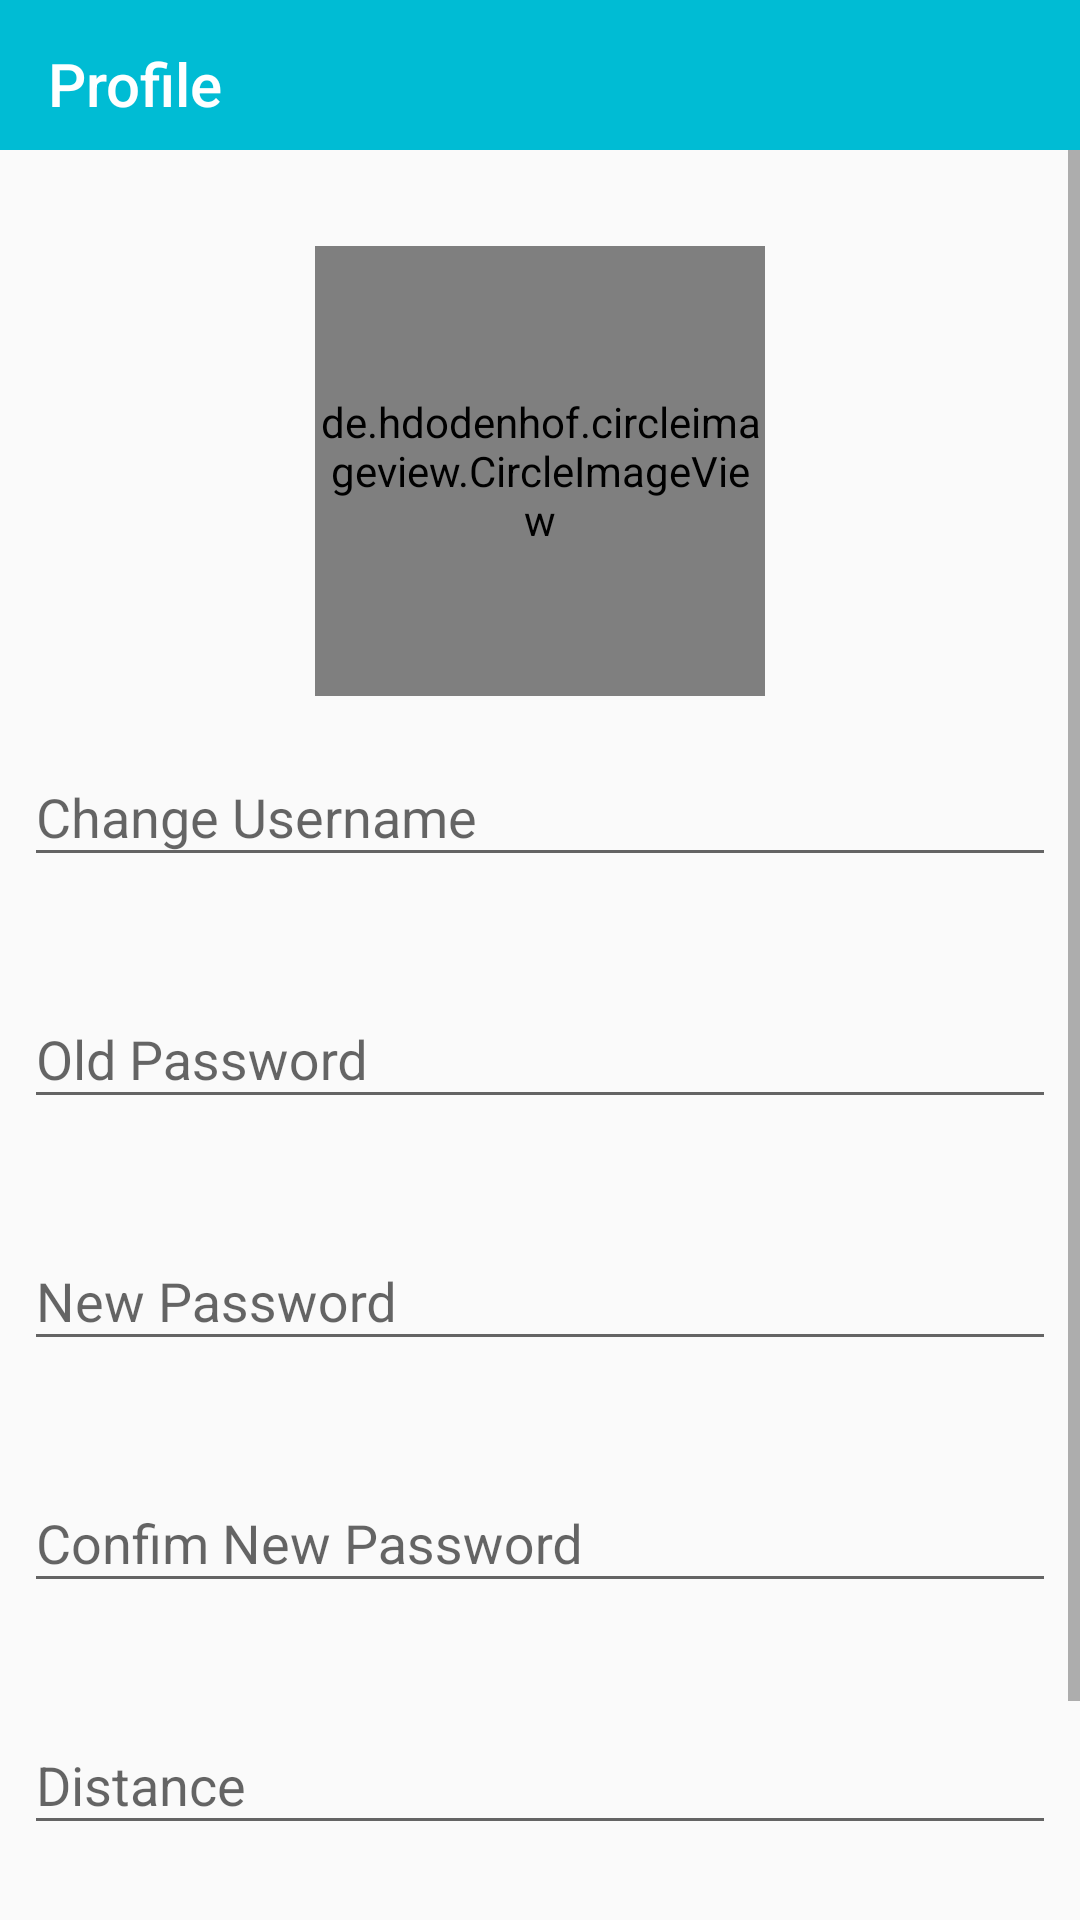

Write the Android layout XML for this screen, with the resource values it uses.
<!-- AndroidManifest.xml: application theme AppTheme -->
<!-- res/layout/activity_profile_activity.xml -->
<?xml version="1.0" encoding="utf-8"?>
<android.support.constraint.ConstraintLayout xmlns:android="http://schemas.android.com/apk/res/android"
    xmlns:app="http://schemas.android.com/apk/res-auto"
    xmlns:tools="http://schemas.android.com/tools"
    android:layout_width="match_parent"
    android:layout_height="match_parent"
    tools:context="com.licenta.nearmyzone.Activities.ProfileActivity">

    <android.support.design.widget.AppBarLayout
        android:id="@+id/profile_appBarLayout"
        android:layout_width="0dp"
        android:layout_height="50dp"
        android:theme="@style/AppTheme.AppBarOverlay"
        app:layout_constraintLeft_toLeftOf="parent"
        app:layout_constraintRight_toRightOf="parent"
        app:layout_constraintTop_toTopOf="parent"
        tools:layout_editor_absoluteX="8dp"
        tools:layout_editor_absoluteY="0dp">

        <android.support.v7.widget.Toolbar
            android:id="@+id/login_toolbar"
            android:layout_width="match_parent"
            android:layout_height="?attr/actionBarSize"
            android:background="?attr/colorPrimary"
            app:popupTheme="@style/AppTheme.PopupOverlay"
            app:title="Profile" />

    </android.support.design.widget.AppBarLayout>

    <ScrollView
        android:layout_width="0dp"
        android:layout_height="0dp"
        android:layout_marginTop="0dp"
        app:layout_constraintBottom_toBottomOf="parent"
        app:layout_constraintLeft_toLeftOf="parent"
        app:layout_constraintRight_toRightOf="parent"
        app:layout_constraintTop_toBottomOf="@+id/profile_appBarLayout">

        <android.support.constraint.ConstraintLayout
            android:layout_width="match_parent"
            android:layout_height="wrap_content">

            <de.hdodenhof.circleimageview.CircleImageView
                android:id="@+id/profile_activity_imageUser"
                android:layout_width="150dp"
                android:layout_height="150dp"
                android:layout_marginTop="32dp"
                android:src="@drawable/register_image"
                app:layout_constraintLeft_toLeftOf="parent"
                app:layout_constraintRight_toRightOf="parent"
                app:layout_constraintTop_toTopOf="parent" />


            <android.support.design.widget.TextInputLayout
                android:id="@+id/profile_activity_tinputUsername"
                android:layout_width="0dp"
                android:layout_height="wrap_content"
                android:layout_marginEnd="8dp"
                android:layout_marginStart="8dp"
                android:layout_marginTop="8dp"
                app:errorEnabled="true"
                app:layout_constraintLeft_toLeftOf="parent"
                app:layout_constraintRight_toRightOf="parent"
                app:layout_constraintTop_toBottomOf="@+id/profile_activity_imageUser">

                <EditText
                    android:id="@+id/profile_activity_username_text"
                    android:layout_width="match_parent"
                    android:layout_height="wrap_content"
                    android:hint="Change Username"
                    android:singleLine="true"
                    tools:layout_editor_absoluteX="8dp"
                    tools:layout_editor_absoluteY="144dp" />
            </android.support.design.widget.TextInputLayout>


            <android.support.design.widget.TextInputLayout
                android:id="@+id/profile_activity_tinputOldPassword"
                android:layout_width="0dp"
                android:layout_height="wrap_content"
                android:layout_marginEnd="8dp"
                android:layout_marginStart="8dp"
                android:layout_marginTop="8dp"
                app:errorEnabled="true"
                app:layout_constraintLeft_toLeftOf="parent"
                app:layout_constraintRight_toRightOf="parent"
                app:layout_constraintTop_toBottomOf="@+id/profile_activity_tinputUsername">

                <EditText
                    android:id="@+id/profile_activity_oldpassword_text"
                    android:layout_width="match_parent"
                    android:layout_height="wrap_content"
                    android:hint="Old Password"
                    android:inputType="textPassword"
                    android:singleLine="true"
                    tools:layout_editor_absoluteX="8dp"
                    tools:layout_editor_absoluteY="144dp" />
            </android.support.design.widget.TextInputLayout>


            <android.support.design.widget.TextInputLayout
                android:id="@+id/profile_activity_tinputNewPassword"
                android:layout_width="0dp"
                android:layout_height="wrap_content"
                android:layout_marginEnd="8dp"
                android:layout_marginStart="8dp"
                android:layout_marginTop="8dp"
                app:errorEnabled="true"
                app:layout_constraintLeft_toLeftOf="parent"
                app:layout_constraintRight_toRightOf="parent"
                app:layout_constraintTop_toBottomOf="@+id/profile_activity_tinputOldPassword">

                <EditText
                    android:id="@+id/profile_activity_new_password_text"
                    android:layout_width="match_parent"
                    android:layout_height="wrap_content"
                    android:hint="New Password"
                    android:inputType="textPassword"
                    android:singleLine="true"
                    tools:layout_editor_absoluteX="8dp"
                    tools:layout_editor_absoluteY="0dp" />
            </android.support.design.widget.TextInputLayout>

            <android.support.design.widget.TextInputLayout
                android:id="@+id/profile_activity_tinputConfirmNewPassword"
                android:layout_width="0dp"
                android:layout_height="wrap_content"
                android:layout_marginEnd="8dp"
                android:layout_marginStart="8dp"
                android:layout_marginTop="8dp"
                app:errorEnabled="true"
                app:layout_constraintLeft_toLeftOf="parent"
                app:layout_constraintRight_toRightOf="parent"
                app:layout_constraintTop_toBottomOf="@+id/profile_activity_tinputNewPassword">

                <EditText
                    android:id="@+id/profile_activity_confirmnewpassword_text"
                    android:layout_width="match_parent"
                    android:layout_height="wrap_content"
                    android:hint="Confim New Password"
                    android:inputType="textPassword"
                    android:singleLine="true" />
            </android.support.design.widget.TextInputLayout>

            <android.support.design.widget.TextInputLayout
                android:id="@+id/profile_activity_tinputDistance"
                android:layout_width="0dp"
                android:layout_height="wrap_content"
                android:layout_marginEnd="8dp"
                android:layout_marginStart="8dp"
                android:layout_marginTop="8dp"
                app:errorEnabled="true"
                app:layout_constraintLeft_toLeftOf="parent"
                app:layout_constraintRight_toRightOf="parent"
                app:layout_constraintTop_toBottomOf="@+id/profile_activity_tinputConfirmNewPassword">

                <EditText
                    android:id="@+id/profile_activity_distance_text"
                    android:layout_width="match_parent"
                    android:layout_height="wrap_content"
                    android:hint="Distance"
                    android:inputType="number"
                    android:singleLine="true" />
            </android.support.design.widget.TextInputLayout>


            <Button
                android:id="@+id/profile_activity_login_button"
                android:layout_width="245dp"
                android:layout_height="48dp"
                android:layout_marginBottom="32dp"
                android:layout_marginTop="8dp"
                android:background="@drawable/round_button"
                android:orientation="vertical"
                android:text="Save changes"
                android:textColor="@color/primaryText"
                app:layout_constraintBottom_toBottomOf="parent"
                app:layout_constraintHorizontal_bias="0.50"
                app:layout_constraintLeft_toLeftOf="parent"
                app:layout_constraintRight_toRightOf="parent"
                app:layout_constraintTop_toBottomOf="@+id/profile_activity_tinputDistance"
                app:layout_constraintVertical_bias="0.50" />

            <android.support.constraint.Guideline
                android:id="@+id/profile_activity_guideline"
                android:layout_width="wrap_content"
                android:layout_height="wrap_content"
                android:orientation="horizontal"

                app:layout_constraintGuide_percent="0.4"
                tools:layout_editor_absoluteX="0dp"
                tools:layout_editor_absoluteY="204dp" />
        </android.support.constraint.ConstraintLayout>

    </ScrollView>


</android.support.constraint.ConstraintLayout>
<!-- resources referenced by this layout -->
<resources>
  <color name="primaryText">#212121</color>
  <!-- drawable round_button (drawable) -->
  <?xml version="1.0" encoding="utf-8"?>
  <shape xmlns:android="http://schemas.android.com/apk/res/android"
      android:shape="rectangle">
      <corners android:radius="5dp" />
      <stroke android:width="2dp" android:color="@color/colorAccent"/>
      <solid android:color="#ffffff"/>
  
  
  </shape>
  <style name="AppTheme.AppBarOverlay" parent="ThemeOverlay.AppCompat.Dark.ActionBar" />
  <style name="AppTheme.PopupOverlay" parent="ThemeOverlay.AppCompat.Light" />
  <style name="AppTheme" parent="Theme.AppCompat.Light.NoActionBar">
          
          
          <item name="colorPrimary">@color/colorPrimary</item>
          <item name="colorPrimaryDark">@color/colorPrimaryDark</item>
          <item name="colorAccent">@color/colorAccent</item>
      </style>
  <color name="colorAccent">#536DFE</color>
  <color name="colorPrimary">#00BCD4</color>
  <color name="colorPrimaryDark">#0097A7</color>
</resources>
